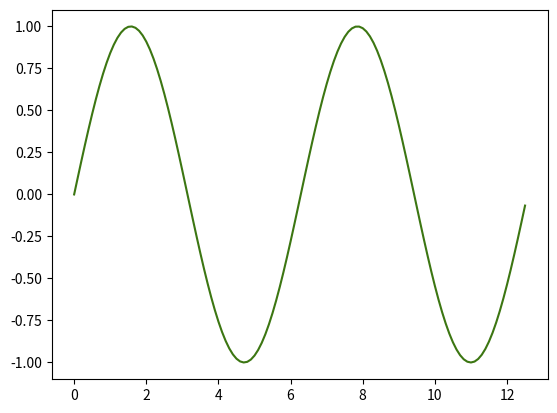

Write Python code to recreate this figure.
import matplotlib.pyplot as plt
import numpy as np
x = np.arange(0, 4 * np.pi, 0.1)
y = np.sin(x)
plt.plot(x, y, color=np.random.rand(3,))
plt.show()